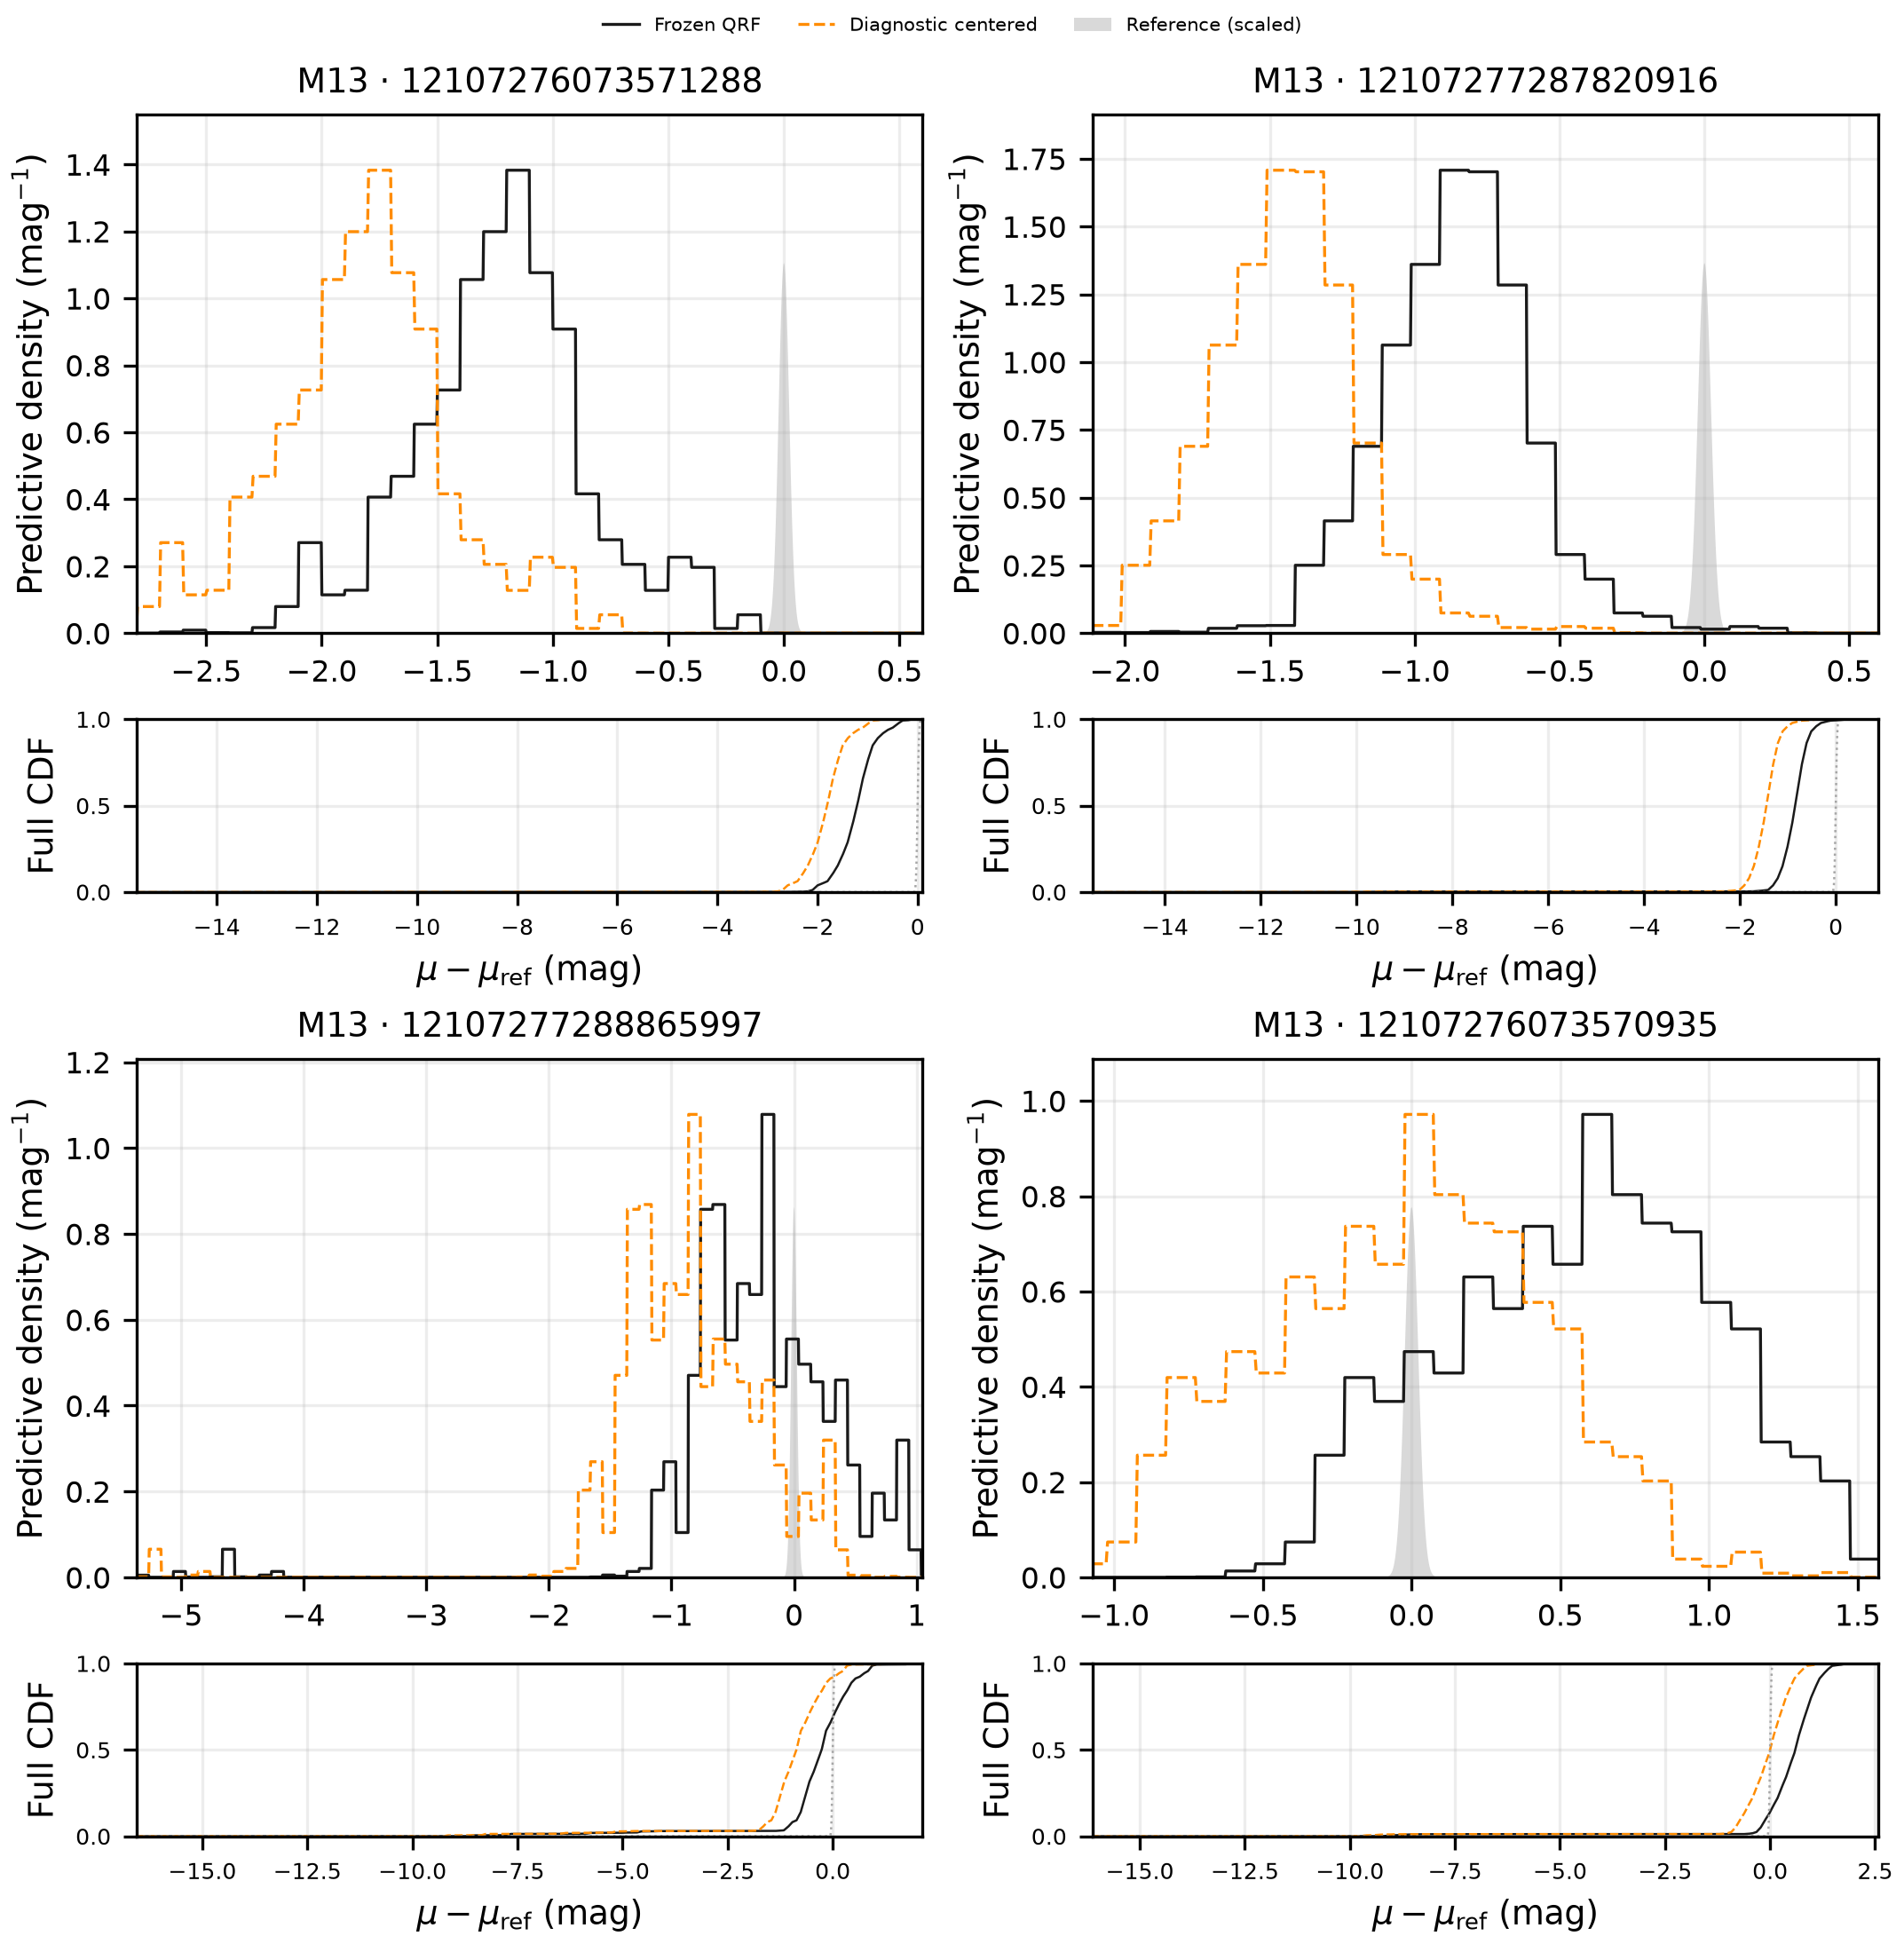

Data behind this chart, as committed beside it:
system, index, kind, rule, case, ls_id, source_id, phase, ref_mu, ref_sigma, TYPE, native
M13, 808, QRF_decline, three most negative exact centered-minus…, 0, 12107276073571288, 1328086145137465216, lower_MS, 14.35, 0.02273, PSF, 1
M13, 888, QRF_decline, three most negative exact centered-minus…, 1, 12107277287820916, 1328125006003402496, lower_MS, 14.35, 0.02273, PSF, 1
M13, 903, QRF_decline, three most negative exact centered-minus…, 2, 12107277288865997, 1328118168415459456, lower_MS, 14.35, 0.02273, PSF, 1
M13, 798, QRF_ordinary, closest to median exact centered-minus-r…, 3, 12107276073570935, 1328084152272488192, lower_MS, 14.35, 0.02273, PSF, 1
